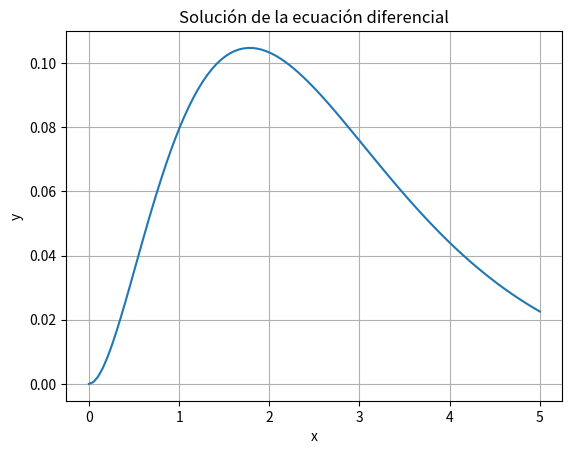

This chart was generated by the following Python code:
import numpy as np
import matplotlib.pyplot as plt
from scipy.integrate import solve_ivp

def f(x, y):
    return [y[1], (1 / (1 + np.exp(x)) - 2 * y[0] - 3 * y[1])]

# Condiciones iniciales
y0 = [0, 0]

# Rango de x
x_start = 0
x_end = 5

# Resolver la ecuación diferencial
sol = solve_ivp(f, [x_start, x_end], y0, dense_output=True)

# Generar puntos para graficar la solución
x = np.linspace(x_start, x_end, 100)
y = sol.sol(x)

# Graficar la solución
plt.plot(x, y[0])
plt.xlabel('x')
plt.ylabel('y')
plt.title('Solución de la ecuación diferencial')
plt.grid(True)
plt.show()
